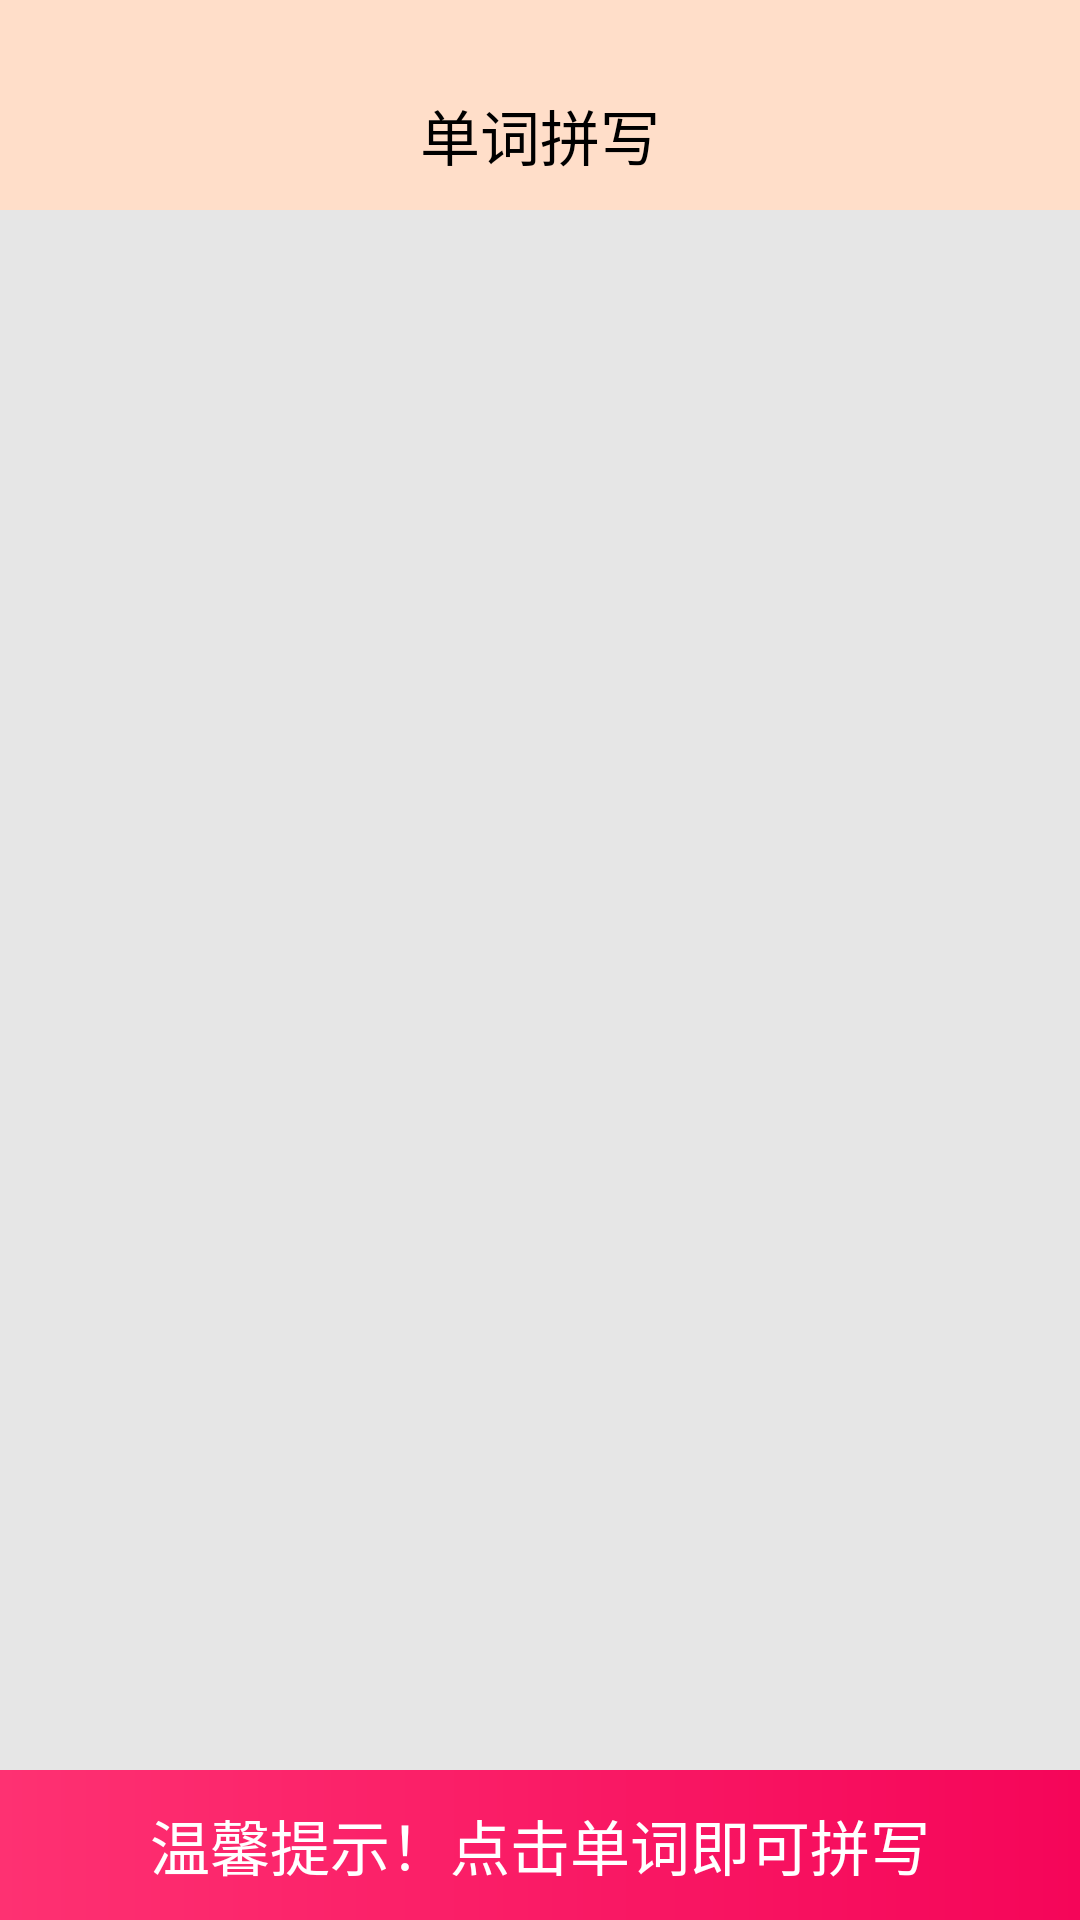

Android layout source for this screen:
<!-- AndroidManifest.xml: application theme AppTheme -->
<!-- res/layout/pingxie.xml -->
<?xml version="1.0" encoding="utf-8"?>
<RelativeLayout xmlns:android="http://schemas.android.com/apk/res/android"
    android:layout_width="match_parent"
    android:background="#e6e6e6"
    android:layout_height="match_parent">
    <TextView
        android:id="@+id/top"
        android:background="@drawable/button2"
        android:textSize="20dp"
        android:gravity="center"
        android:layout_width="match_parent"
        android:layout_height="20dp"/>

    <LinearLayout

        android:id="@+id/top2"
        android:background="@drawable/button2"
        android:layout_below="@id/top"
        android:layout_width="match_parent"
        android:layout_height="wrap_content">
        <TextView
            android:id="@+id/meiwen"
            android:layout_weight="1"
            android:text="单词拼写"
            android:textSize="20dp"
            android:background="@drawable/button2"
            android:gravity="center"
            android:textColor="#000000"
            android:layout_width="wrap_content"
            android:layout_height="50dp"/>

    </LinearLayout>
    <RelativeLayout
        android:layout_below="@id/top2"
        android:layout_width="match_parent"
        android:layout_marginBottom="50dp"
        android:layout_height="match_parent">
        <ListView
            android:id="@+id/lv_show"
            android:layout_width="match_parent"
            android:layout_height="wrap_content"/>
    </RelativeLayout>
    <TextView
        android:id="@+id/btn_fuxi"
        android:textColor="#fff"
        android:text="温馨提示！点击单词即可拼写"
        android:gravity="center"
        android:textSize="20dp"
        android:layout_alignParentBottom="true"
        android:background="@drawable/xuanzuo"
        android:layout_width="match_parent"
        android:layout_height="50dp"/>



</RelativeLayout>
<!-- resources referenced by this layout -->
<resources>
  <!-- drawable button2 (drawable) -->
  <?xml version="1.0" encoding="utf-8"?>
  <selector xmlns:android="http://schemas.android.com/apk/res/android">
      <item
          android:state_pressed="true">
          <shape>
              <solid
                  android:color="#ffc19a"/>
              <corners
                  android:radius="10dp"/>
          </shape>
      </item>
  
      <item
          android:state_pressed="false">
          <shape>
              <solid
                  android:color="#ffdec9"/>
              <corners
                  android:radius="0dp"/>
          </shape>
      </item>
  </selector>
  <!-- drawable xuanzuo (drawable) -->
  <?xml version="1.0" encoding="utf-8"?>
  <shape xmlns:android="http://schemas.android.com/apk/res/android">
      
      <gradient
          android:angle="0"
          android:startColor="#FE3172"
          android:endColor="#f50559"/>
      <corners android:radius="0dp"/>
  </shape>
  <style name="AppTheme" parent="Theme.AppCompat.Light.NoActionBar">
          
          <item name="colorPrimary">@color/colorPrimary</item>
          <item name="colorPrimaryDark">@color/colorPrimaryDark</item>
          <item name="colorAccent">@color/colorAccent</item>
          
          <item name="android:statusBarColor">@color/transparent</item>
      </style>
  <color name="colorPrimary">#008577</color>
  <color name="colorPrimaryDark">#00574B</color>
  <color name="colorAccent">#D81B60</color>
</resources>
